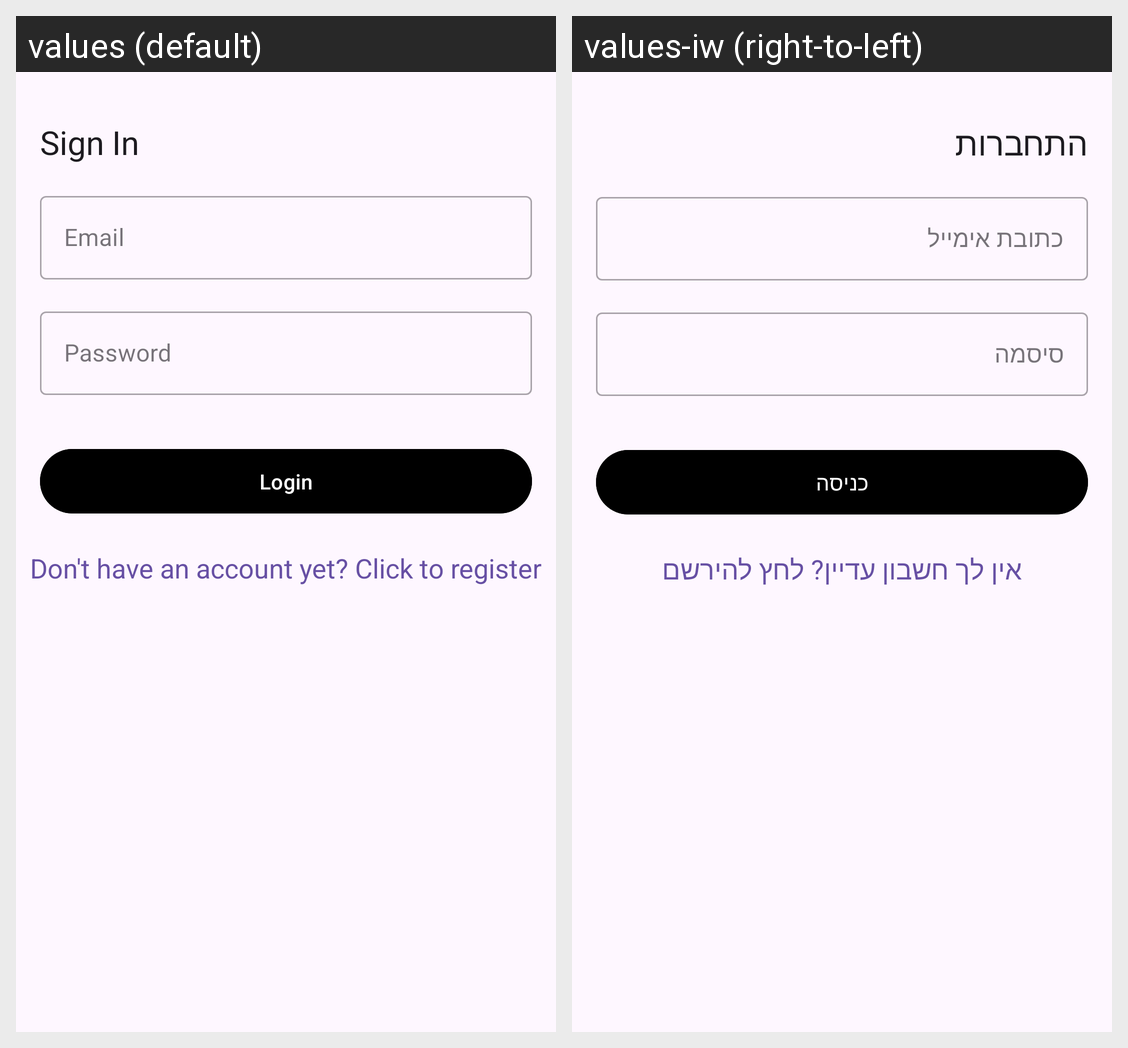

Strings drawn on this Android screen and how each of the app's shown locales translates them:
Android screen res/layout/fragment_login.xml rendered under 2 locales, left to right: values (default), values-iw (right-to-left). Device: Nexus 5 (rendered at 1080×1920; each locale shown at half size, 540×960, under a caption strip naming it); theme Theme.FinalProject.
Strings drawn on this screen, with the default value and each locale's value (text and hints the layout hard-codes, and strings that could not be matched under every locale, appear in the picture but are not listed):

login_title
  values: Sign In
  values-iw: התחברות

hint_email
  values: Email
  values-iw: כתובת אימייל

hint_password
  values: Password
  values-iw: סיסמה

btn_login
  values: Login
  values-iw: כניסה

no_account_text
  values: Don't have an account yet? Click to register
  values-iw: אין לך חשבון עדיין? לחץ להירשם
